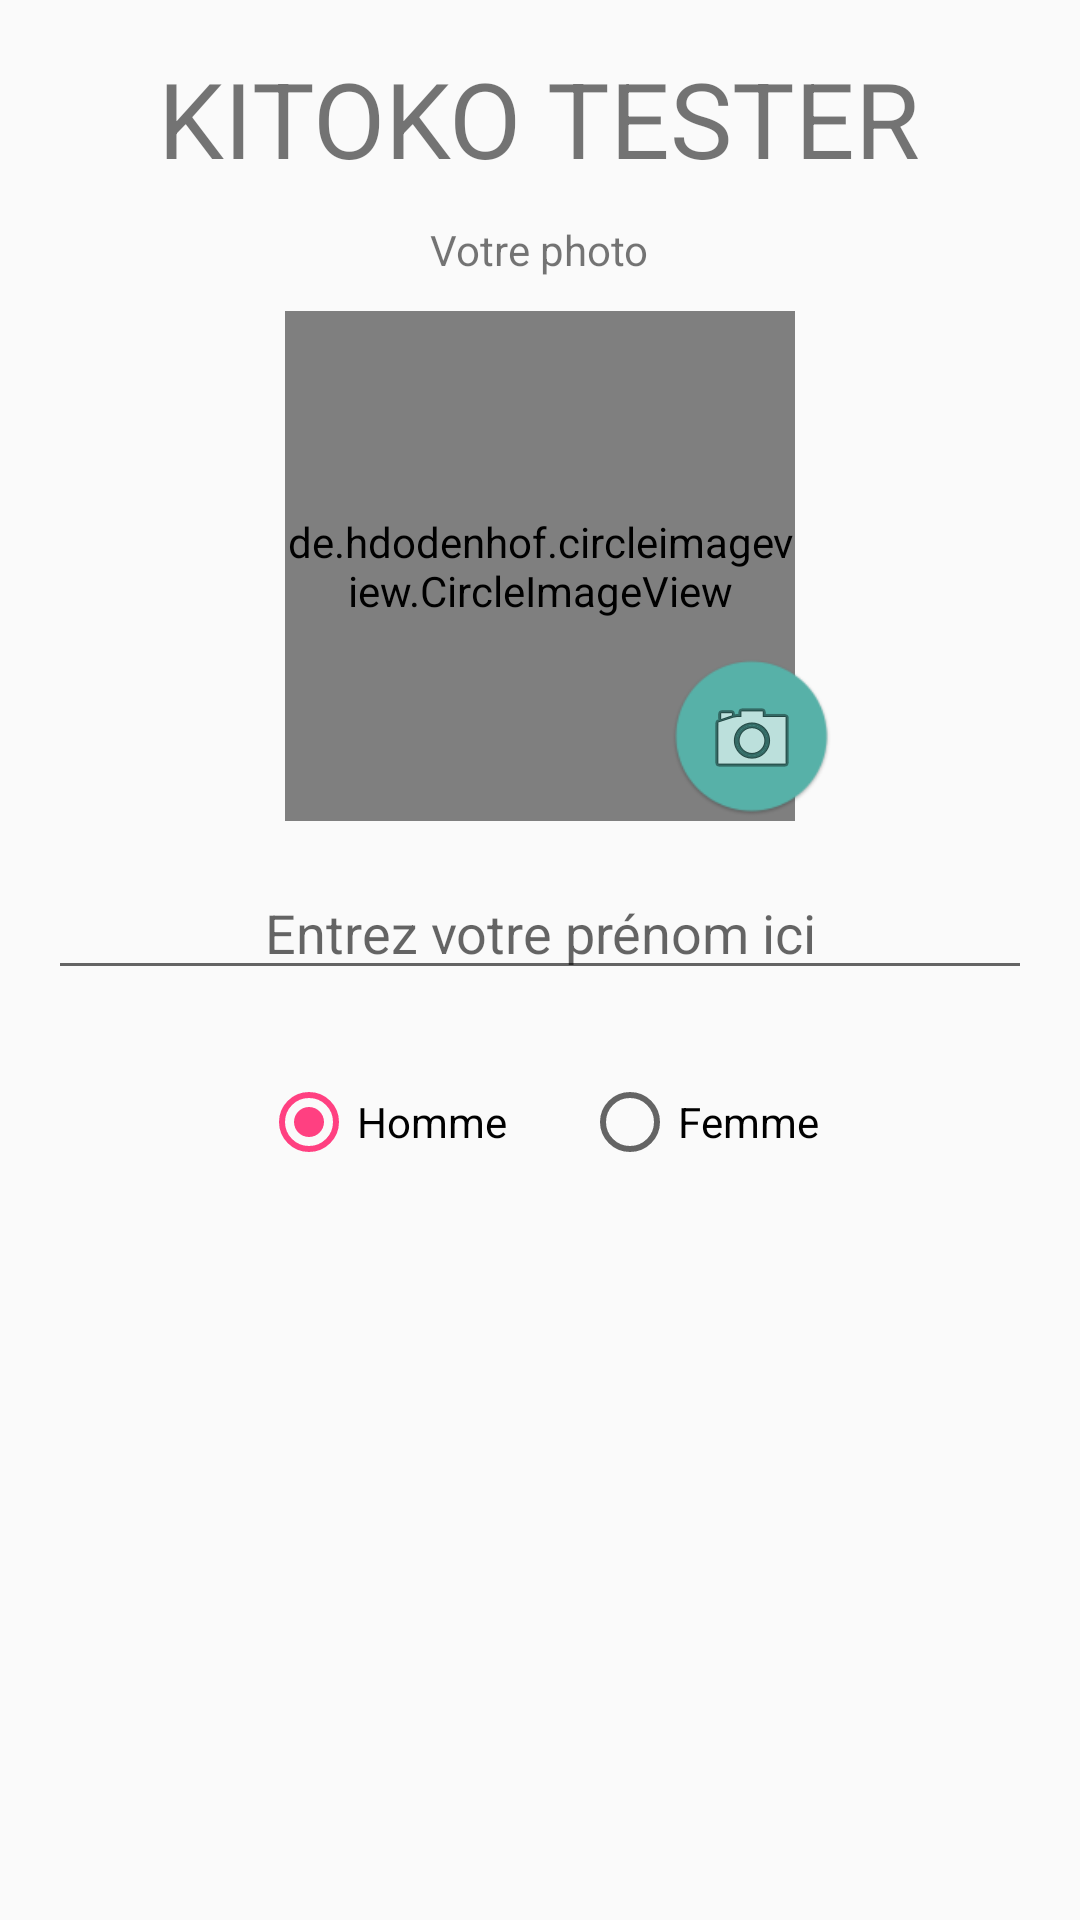

Reconstruct the res/layout file that produces this screen, plus the resources it refers to.
<!-- AndroidManifest.xml: application theme AppTheme -->
<!-- res/layout/custom_camera.xml -->
<?xml version="1.0" encoding="utf-8"?>
<ScrollView xmlns:android="http://schemas.android.com/apk/res/android"
    android:layout_width="match_parent"
    xmlns:app="http://schemas.android.com/apk/res-auto"
    app:layout_behavior="@string/appbar_scrolling_view_behavior"
    android:layout_height="match_parent">

    <RelativeLayout
        android:id="@+id/content_camera"
        android:layout_width="match_parent"
        android:layout_height="match_parent"
        android:paddingBottom="@dimen/activity_vertical_margin"
        android:paddingLeft="@dimen/activity_horizontal_margin"
        android:paddingRight="@dimen/activity_horizontal_margin"
        android:paddingTop="@dimen/activity_vertical_margin">

        <TextView
            android:text="@string/titre_acceuil"
            android:layout_width="wrap_content"
            android:layout_height="wrap_content"
            android:textSize="@dimen/taille_titre"
            android:id="@+id/textView"
            android:layout_alignParentTop="true"
            android:layout_centerHorizontal="true" />

        <de.hdodenhof.circleimageview.CircleImageView
            android:layout_width="170dp"
            android:layout_height="170dp"
            android:src="@mipmap/ic_launcher"
            app:civ_border_width="2dp"
            app:civ_border_color="@color/colorPrimary"
            android:id="@+id/ivImageUser"
            android:layout_below="@+id/textView2"
            android:layout_centerHorizontal="true"
            android:layout_marginTop="11dp" />

        <TextView
            android:text="@string/votre_photo"
            android:layout_width="wrap_content"
            android:layout_height="wrap_content"
            android:layout_marginTop="11dp"
            android:id="@+id/textView2"
            android:layout_below="@+id/textView"
            android:layout_centerHorizontal="true" />

        <ImageButton
            android:layout_width="55dp"
            android:layout_height="55dp"
            android:src="@android:drawable/ic_menu_camera"
            android:background="@drawable/input_circle_pressed"
            android:id="@+id/ibDialogueMedia"
            android:layout_alignBottom="@+id/ivImageUser"
            android:layout_alignRight="@+id/textView"
            android:layout_alignEnd="@+id/textView"
            android:layout_marginRight="29dp"
            android:layout_marginEnd="29dp" />

        <EditText
            android:layout_width="match_parent"
            android:layout_height="wrap_content"
            android:inputType="textPersonName"
            android:hint="@string/entrez_votre_pr_nom_ici"
            android:ems="10"
            android:gravity="center_horizontal"
            android:layout_marginTop="15dp"
            android:id="@+id/edName"
            android:textAlignment="center"
            android:layout_below="@+id/ivImageUser"
            android:layout_alignParentLeft="true"
            android:layout_alignParentStart="true" />

        <LinearLayout
            android:orientation="vertical"
            android:layout_width="match_parent"
            android:layout_height="wrap_content"
            android:layout_below="@+id/edName"
            android:layout_centerHorizontal="true"
            android:layout_marginTop="12dp"
            android:paddingBottom="@dimen/activity_vertical_margin"
            android:id="@+id/contener_ratio">

            <RadioGroup
                android:id="@+id/group"
                android:layout_width="wrap_content"
                android:layout_height="wrap_content"
                android:layout_marginTop="16dp"
                android:checkedButton="@+id/radio1"
                android:layout_gravity="center"
                android:orientation="horizontal"
                >
                <RadioButton
                    android:id="@+id/radio1"
                    android:layout_width="wrap_content"
                    android:layout_height="wrap_content"
                    android:text="@string/homme"
                    />
                <RadioButton
                    android:layout_marginLeft="25dp"
                    android:id="@+id/radio2"
                    android:layout_width="wrap_content"
                    android:layout_height="wrap_content"
                    android:text="@string/femme"/>
            </RadioGroup>

        </LinearLayout>

    </RelativeLayout>


</ScrollView>
<!-- resources referenced by this layout -->
<resources>
  <color name="colorPrimary">#3F51B5</color>
  <dimen name="activity_horizontal_margin">16dp</dimen>
  <dimen name="activity_vertical_margin">16dp</dimen>
  <dimen name="taille_titre">35sp</dimen>
  <!-- drawable input_circle_pressed: png bitmap (drawable, 3287 bytes) -->
  <string name="entrez_votre_pr_nom_ici">Entrez votre prénom ici</string>
  <string name="femme">Femme</string>
  <string name="homme">Homme</string>
  <string name="titre_acceuil">KITOKO TESTER</string>
  <string name="votre_photo">Votre photo</string>
  <style name="AppTheme" parent="Theme.AppCompat.Light.DarkActionBar">
          
          <item name="colorPrimary">@color/colorPrimary</item>
          <item name="colorPrimaryDark">@color/colorPrimaryDark</item>
          <item name="colorAccent">@color/colorAccent</item>
      </style>
  <color name="colorPrimaryDark">#303F9F</color>
  <color name="colorAccent">#FF4081</color>
</resources>
